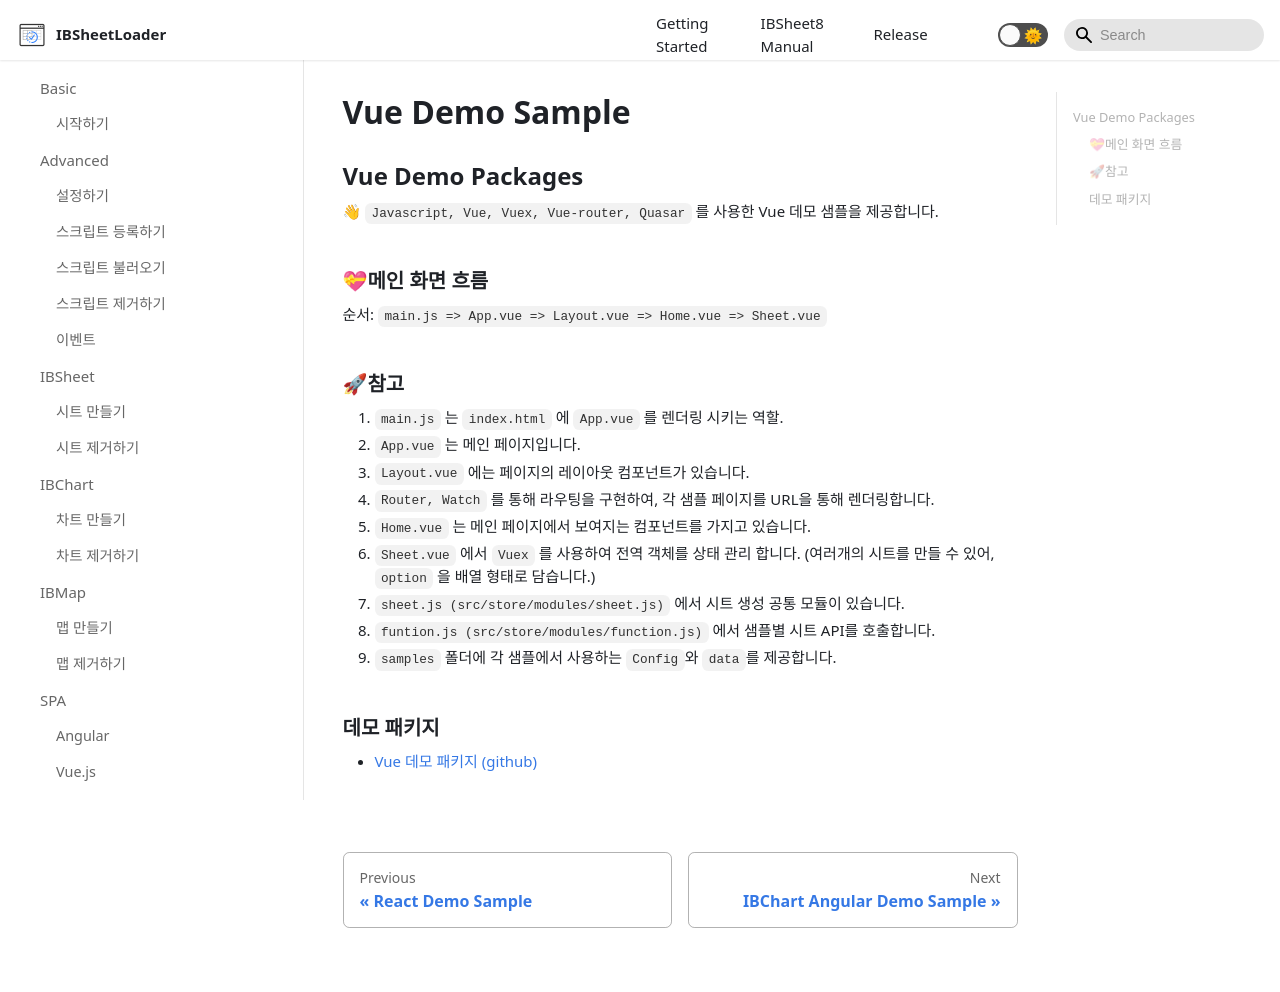

repository: ibsheet/loader-manual · page: docs/demo/vue-demo/index.html · generator: docusaurus

---
id: vue-demo
title: Vue Demo Sample
sidebar_label: Vue
---

## Vue Demo Packages

👋 `Javascript, Vue, Vuex, Vue-router, Quasar` 를 사용한 Vue 데모 샘플을 제공합니다.

### 💝메인 화면 흐름

순서: `main.js => App.vue => Layout.vue => Home.vue => Sheet.vue`

### 🚀참고

1. `main.js` 는 `index.html` 에 `App.vue` 를 렌더링 시키는 역할.
2. `App.vue` 는 메인 페이지입니다.
3. `Layout.vue` 에는 페이지의 레이아웃 컴포넌트가 있습니다.
4. `Router, Watch` 를 통해 라우팅을 구현하여, 각 샘플 페이지를 URL을 통해 렌더링합니다.
5. `Home.vue` 는 메인 페이지에서 보여지는 컴포넌트를 가지고 있습니다.
6. `Sheet.vue` 에서 `Vuex` 를 사용하여 전역 객체를 상태 관리 합니다. (여러개의 시트를 만들 수 있어, `option` 을 배열 형태로 담습니다.)
7. `sheet.js (src/store/modules/sheet.js)` 에서 시트 생성 공통 모듈이 있습니다.
8. `funtion.js (src/store/modules/function.js)` 에서 샘플별 시트 API를 호출합니다.
9. `samples` 폴더에 각 샘플에서 사용하는 `Config`와 `data`를 제공합니다.

### 데모 패키지

* [Vue 데모 패키지 (github)](https://github.com/ibsheet/loader-vue-guide-samples)
<!-- * [Vue 데모 패키지 (codesandbox)](https://codesandbox.io/s/github/ibsheet/loader-vue-guide-samples/tree/url_path?file=/src/main.js) -->
